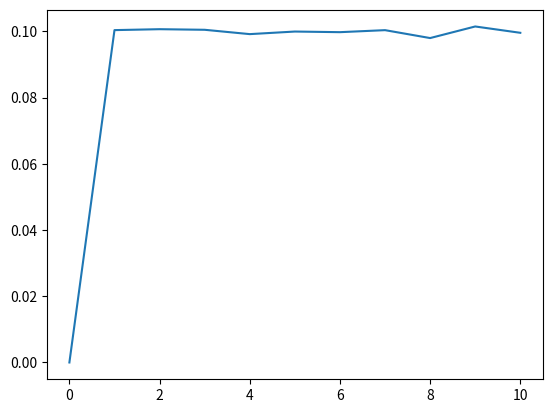

Source code (Python):
# simulation of a particle walking on a circular graph

import numpy as np
import matplotlib.pyplot as plt

def nxt(n,size):
    p = np.random.rand()
    if p < .5:
        nx = n-1
        if n==0:
            nx = size-1
    else:
        nx = n+1
        if n==(size-1):
            nx = 0

    return nx


N = 100000
ring_size = 11
tot_visited = np.zeros(ring_size)

for count in range(N):
    visited = np.zeros(ring_size)
    n = 0 # 0 is the initial node
    last = n
    while sum(visited) < len(visited):
        if visited[n] == 0:
            last = n
            visited[n] = 1
        n = nxt(n,ring_size)
    tot_visited[last] += 1

print("Probabilities of each node being visited last:",tot_visited/N)
nodes = np.arange(0,ring_size,1)
plt.plot(nodes,tot_visited/N)
plt.show()
